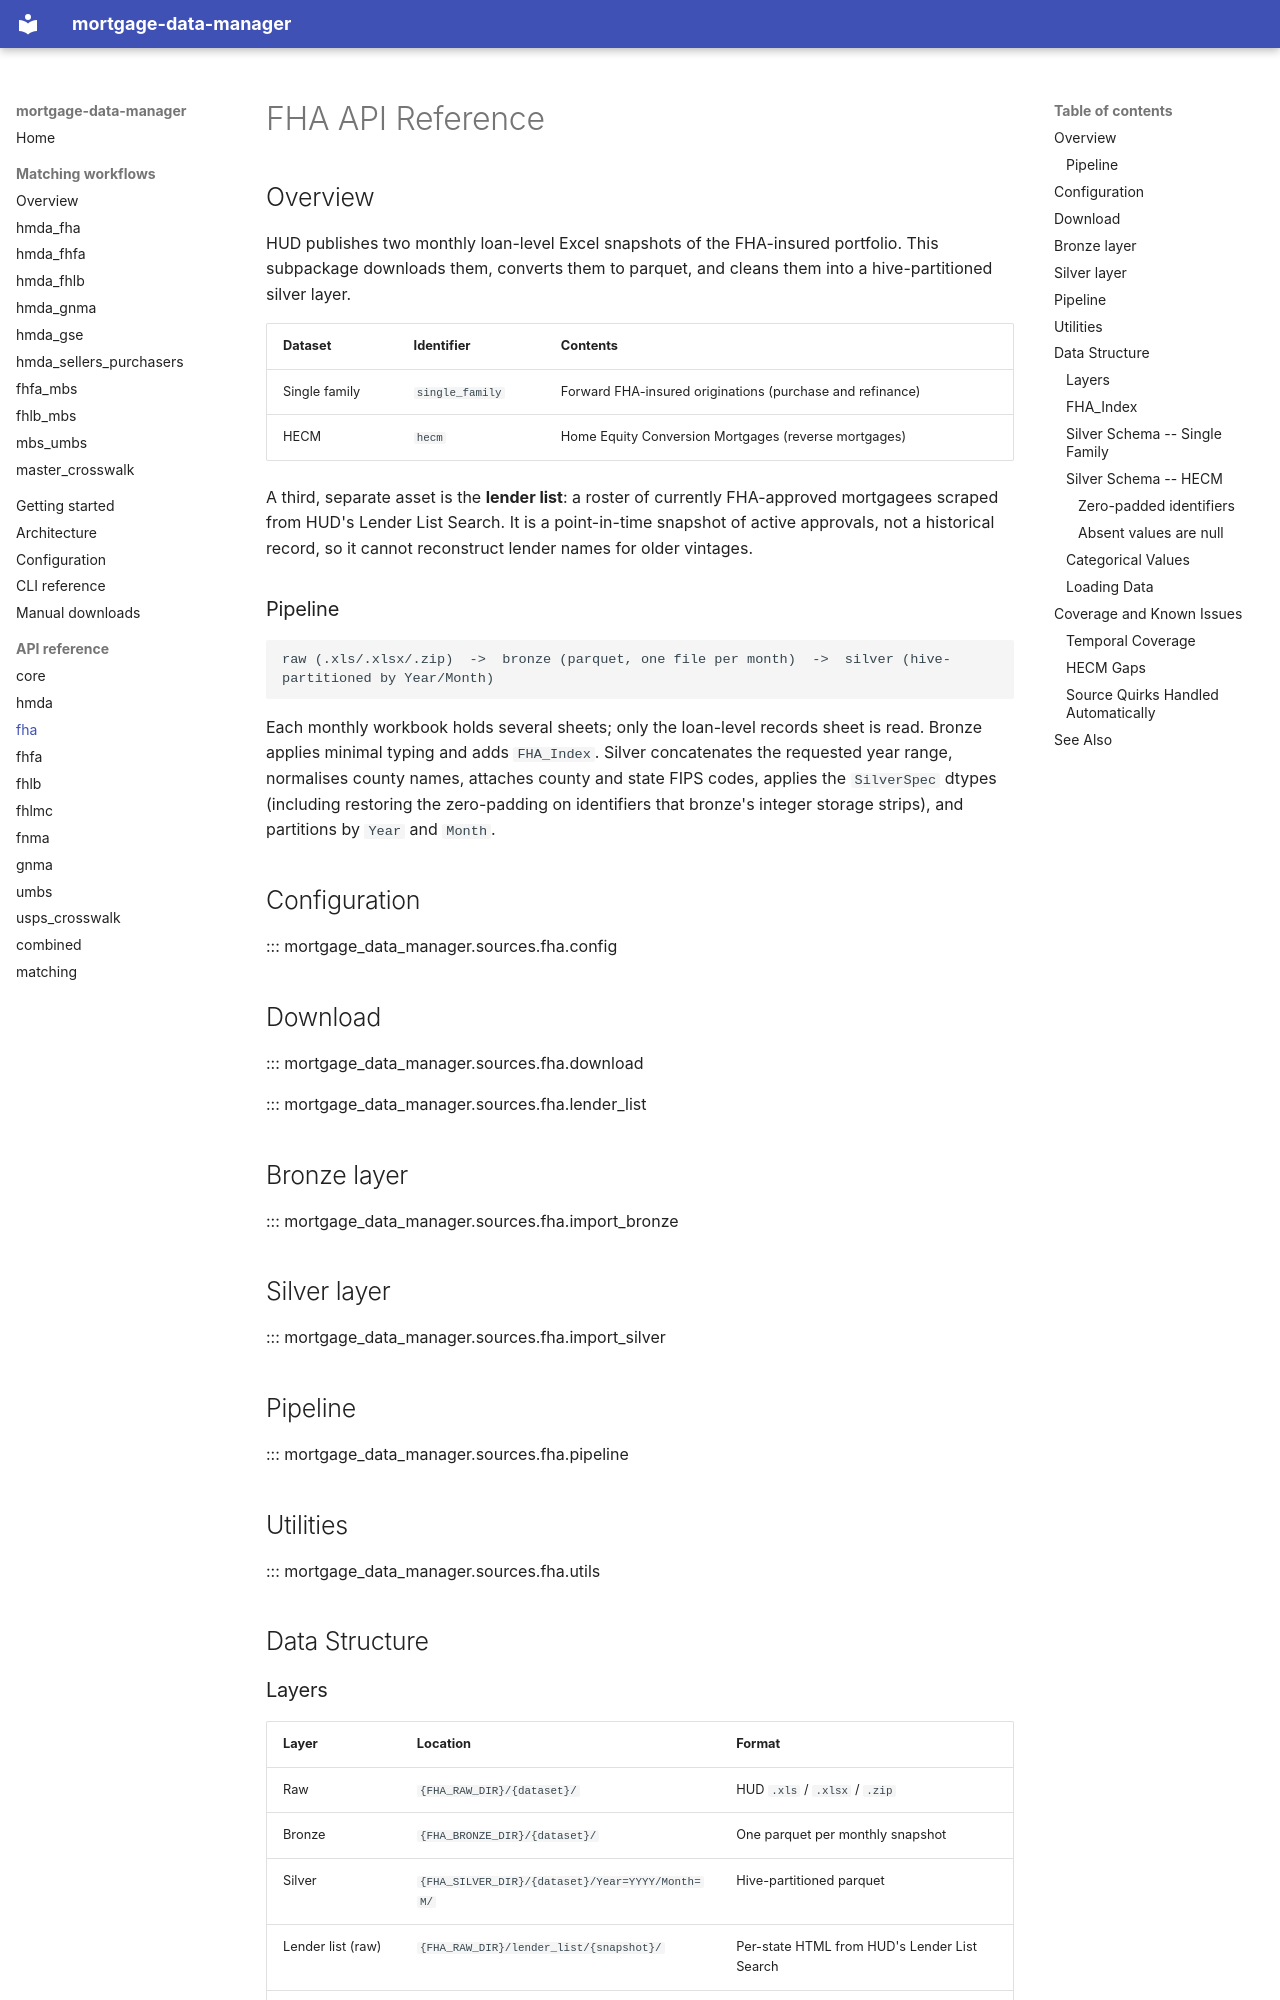

repository: jebecker94/mortgage_data_manager · page: api/fha/index.html · generator: mkdocs

# FHA API Reference

## Overview
HUD publishes two monthly loan-level Excel snapshots of the FHA-insured portfolio. This subpackage
downloads them, converts them to parquet, and cleans them into a hive-partitioned silver layer.

| Dataset | Identifier | Contents |
| --- | --- | --- |
| Single family | `single_family` | Forward FHA-insured originations (purchase and refinance) |
| HECM | `hecm` | Home Equity Conversion Mortgages (reverse mortgages) |

A third, separate asset is the **lender list**: a roster of currently FHA-approved mortgagees scraped
from HUD's Lender List Search. It is a point-in-time snapshot of active approvals, not a historical
record, so it cannot reconstruct lender names for older vintages.

### Pipeline

```
raw (.xls/.xlsx/.zip)  ->  bronze (parquet, one file per month)  ->  silver (hive-partitioned by Year/Month)
```

Each monthly workbook holds several sheets; only the loan-level records sheet is read. Bronze applies
minimal typing and adds `FHA_Index`. Silver concatenates the requested year range, normalises county
names, attaches county and state FIPS codes, applies the `SilverSpec` dtypes (including restoring the
zero-padding on identifiers that bronze's integer storage strips), and partitions by `Year` and
`Month`.

## Configuration

::: mortgage_data_manager.sources.fha.config

## Download

::: mortgage_data_manager.sources.fha.download

::: mortgage_data_manager.sources.fha.lender_list

## Bronze layer

::: mortgage_data_manager.sources.fha.import_bronze

## Silver layer

::: mortgage_data_manager.sources.fha.import_silver

## Pipeline

::: mortgage_data_manager.sources.fha.pipeline

## Utilities

::: mortgage_data_manager.sources.fha.utils

## Data Structure
### Layers

| Layer | Location | Format |
| --- | --- | --- |
| Raw | `{FHA_RAW_DIR}/{dataset}/` | HUD `.xls` / `.xlsx` / `.zip` |
| Bronze | `{FHA_BRONZE_DIR}/{dataset}/` | One parquet per monthly snapshot |
| Silver | `{FHA_SILVER_DIR}/{dataset}/Year=YYYY/Month=M/` | Hive-partitioned parquet |
| Lender list (raw) | `{FHA_RAW_DIR}/lender_list/{snapshot}/` | Per-state HTML from HUD's Lender List Search |
| Lender list (bronze) | `{FHA_BRONZE_DIR}/lender_list/lender_list_{snapshot}.parquet` | One parquet per scrape (`mortgage-data fha lender-list`) |

Partition keys are retained inside each file, so readers can scan with `hive_partitioning=False` and
still filter on `Year` and `Month`.
